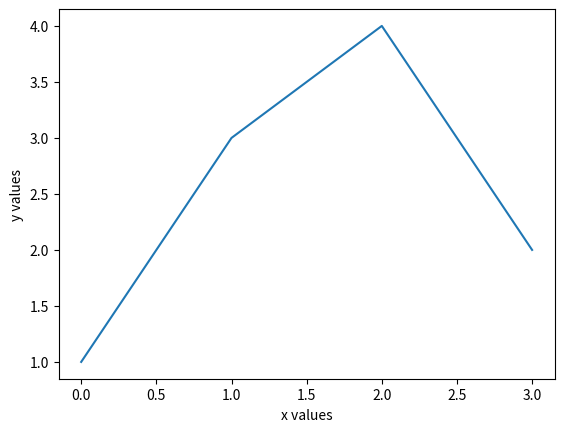

Recreate this plot in Python.
# -*- coding: utf-8 -*-
"""
Created on Thu Aug  1 17:27:36 2019

[redacted]
"""

import matplotlib.pyplot as plt
x_data=[0,1,2,3]
y_data=[1,3,4,2]

plt.plot(x_data,y_data)
plt.xlabel('x values')
plt.ylabel('y values')

plt.show()